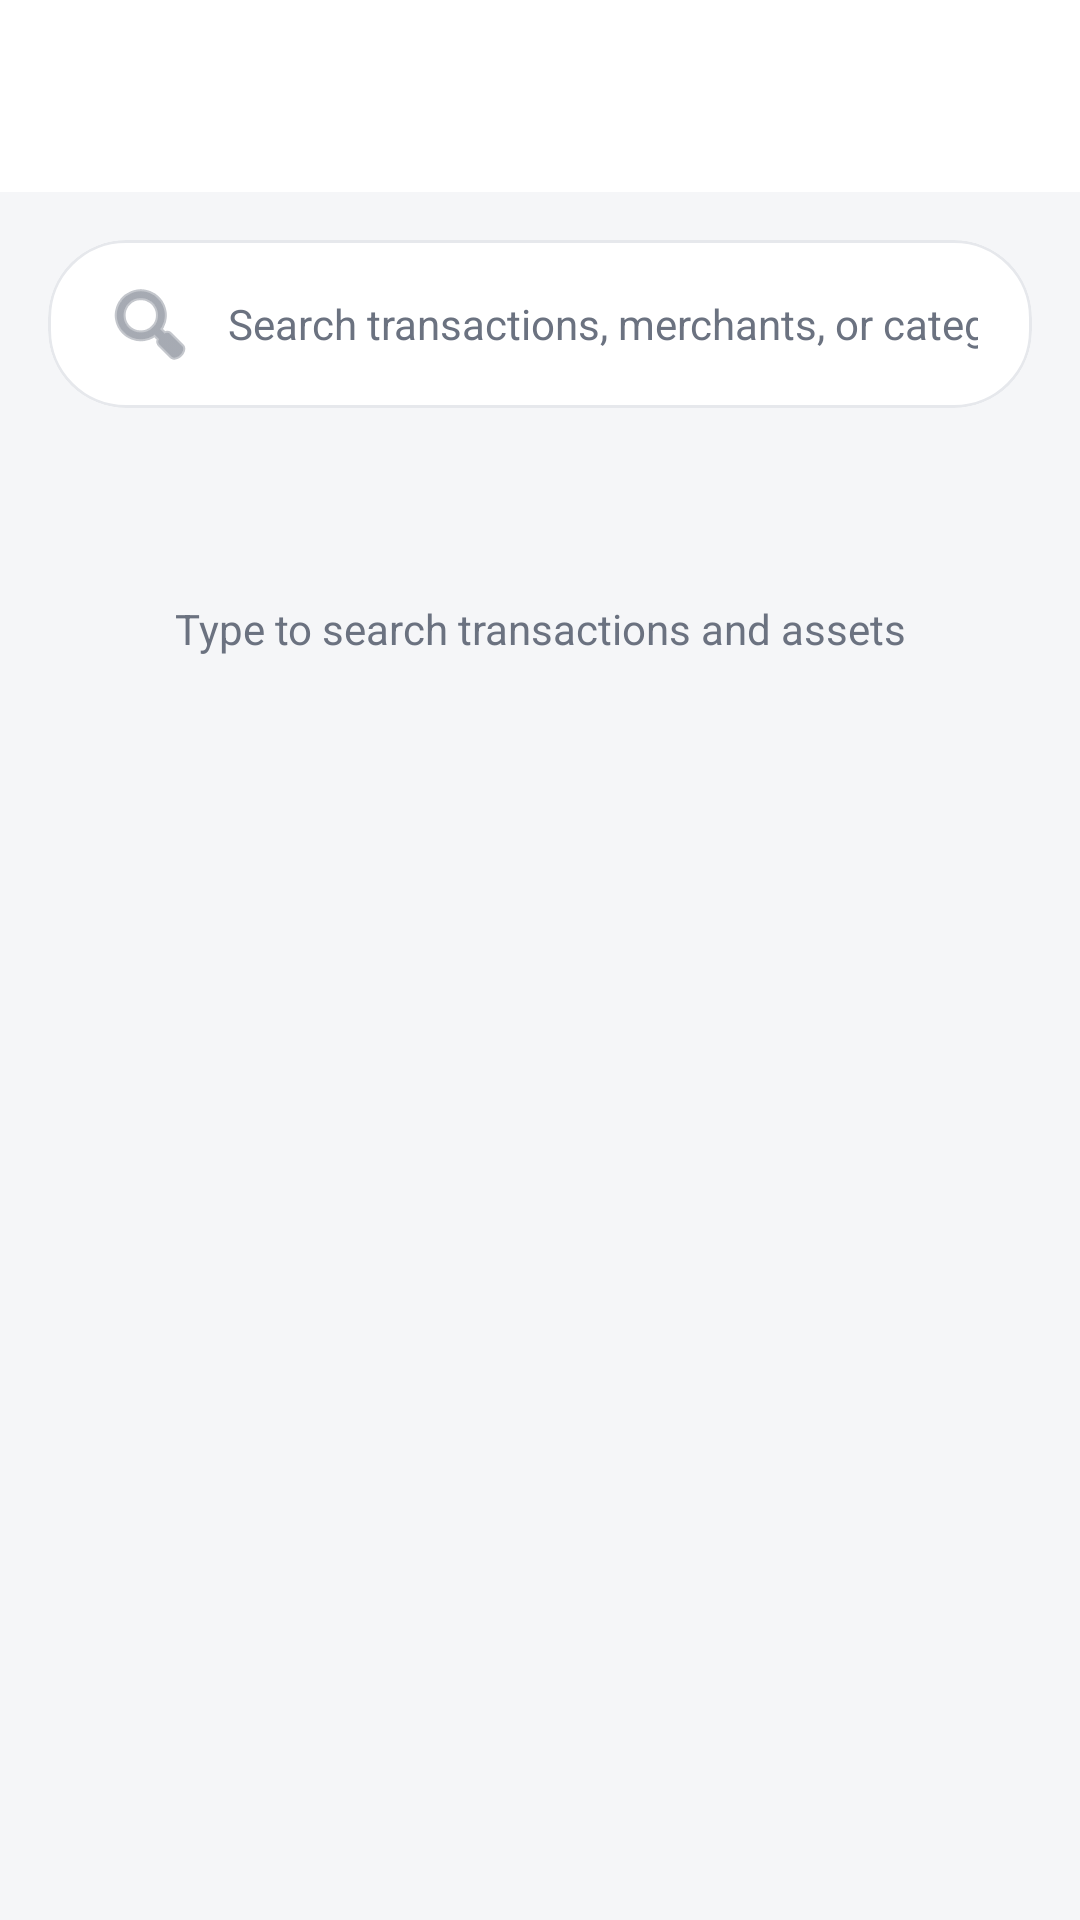

Produce the Android XML layout that renders to this screen, including the resource entries it uses.
<!-- AndroidManifest.xml: application theme Theme.Capitall -->
<!-- res/layout/activity_search.xml -->
<?xml version="1.0" encoding="utf-8"?>
<LinearLayout xmlns:android="http://schemas.android.com/apk/res/android"
    xmlns:app="http://schemas.android.com/apk/res-auto"
    android:layout_width="match_parent"
    android:layout_height="match_parent"
    android:background="@color/surface_base"
    android:orientation="vertical">

    <androidx.appcompat.widget.Toolbar
        android:id="@+id/toolbar"
        android:layout_width="match_parent"
        android:layout_height="?attr/actionBarSize"
        android:background="@color/surface_card"
        android:elevation="4dp"
        android:title="@string/search_title"
        android:titleTextColor="@color/on_surface"
        app:navigationIconTint="@color/on_surface"
        app:titleTextAppearance="@style/TextAppearance.MaterialComponents.Headline6" />

    <com.google.android.material.card.MaterialCardView
        android:layout_width="match_parent"
        android:layout_height="wrap_content"
        android:layout_margin="16dp"
        app:cardBackgroundColor="@color/surface_card"
        app:cardCornerRadius="26dp"
        app:cardElevation="0dp"
        app:strokeColor="@color/hairline"
        app:strokeWidth="1dp">

        <EditText
            android:id="@+id/etSearch"
            android:layout_width="match_parent"
            android:layout_height="wrap_content"
            android:background="@android:color/transparent"
            android:drawableStart="@android:drawable/ic_menu_search"
            android:drawablePadding="10dp"
            android:drawableTint="@color/on_surface_muted"
            android:hint="@string/dashboard_search_hint"
            android:imeOptions="actionSearch"
            android:inputType="text"
            android:minHeight="48dp"
            android:paddingHorizontal="18dp"
            android:paddingVertical="12dp"
            android:singleLine="true"
            android:textColor="@color/on_surface"
            android:textColorHint="@color/on_surface_muted"
            android:textSize="14sp" />

    </com.google.android.material.card.MaterialCardView>

    <TextView
        android:id="@+id/tvEmpty"
        android:layout_width="match_parent"
        android:layout_height="wrap_content"
        android:layout_marginTop="48dp"
        android:gravity="center"
        android:text="@string/search_hint_typing"
        android:textColor="@color/on_surface_muted"
        android:textSize="14sp" />

    <androidx.recyclerview.widget.RecyclerView
        android:id="@+id/recyclerView"
        android:layout_width="match_parent"
        android:layout_height="0dp"
        android:layout_weight="1"
        android:clipToPadding="false"
        android:paddingHorizontal="16dp"
        android:paddingBottom="16dp" />

</LinearLayout>
<!-- resources referenced by this layout -->
<resources>
  <color name="hairline">#E6E8EC</color>
  <color name="on_surface">#0F1720</color>
  <color name="on_surface_muted">#6B7280</color>
  <color name="surface_base">#F5F6F8</color>
  <color name="surface_card">#FFFFFF</color>
  <string name="dashboard_search_hint">Search transactions, merchants, or categories…</string>
  <string name="search_hint_typing">Type to search transactions and assets</string>
  <string name="search_title">Search</string>
  <style name="Theme.Capitall" parent="Base.Theme.Capitall" />
  <style name="Base.Theme.Capitall" parent="Theme.Material3.Light.NoActionBar">
          <item name="colorPrimary">@color/accent_blue</item>
          <item name="colorOnPrimary">#FFFFFF</item>
          <item name="colorSecondary">@color/accent_blue</item>
          <item name="colorSurface">@color/surface_card</item>
          <item name="colorOnSurface">@color/on_surface</item>
          <item name="android:colorBackground">@color/surface_base</item>
          <item name="colorControlHighlight">#141E63E9</item>
  
          
          <item name="android:statusBarColor">@color/surface_base</item>
          <item name="android:windowLightStatusBar">true</item>
          <item name="android:navigationBarColor">@color/surface_base</item>
          <item name="android:windowLightNavigationBar" tools:targetApi="o_mr1">true</item>
  
          
          <item name="android:windowAnimationStyle">@style/WindowAnimation.Capitall</item>
      </style>
  <color name="accent_blue">#1E63E9</color>
  <style name="WindowAnimation.Capitall" parent="@android:style/Animation.Activity">
          <item name="android:activityOpenEnterAnimation">@anim/activity_enter</item>
          <item name="android:activityOpenExitAnimation">@anim/activity_exit</item>
          <item name="android:activityCloseEnterAnimation">@anim/activity_close_enter</item>
          <item name="android:activityCloseExitAnimation">@anim/activity_close_exit</item>
      </style>
</resources>
